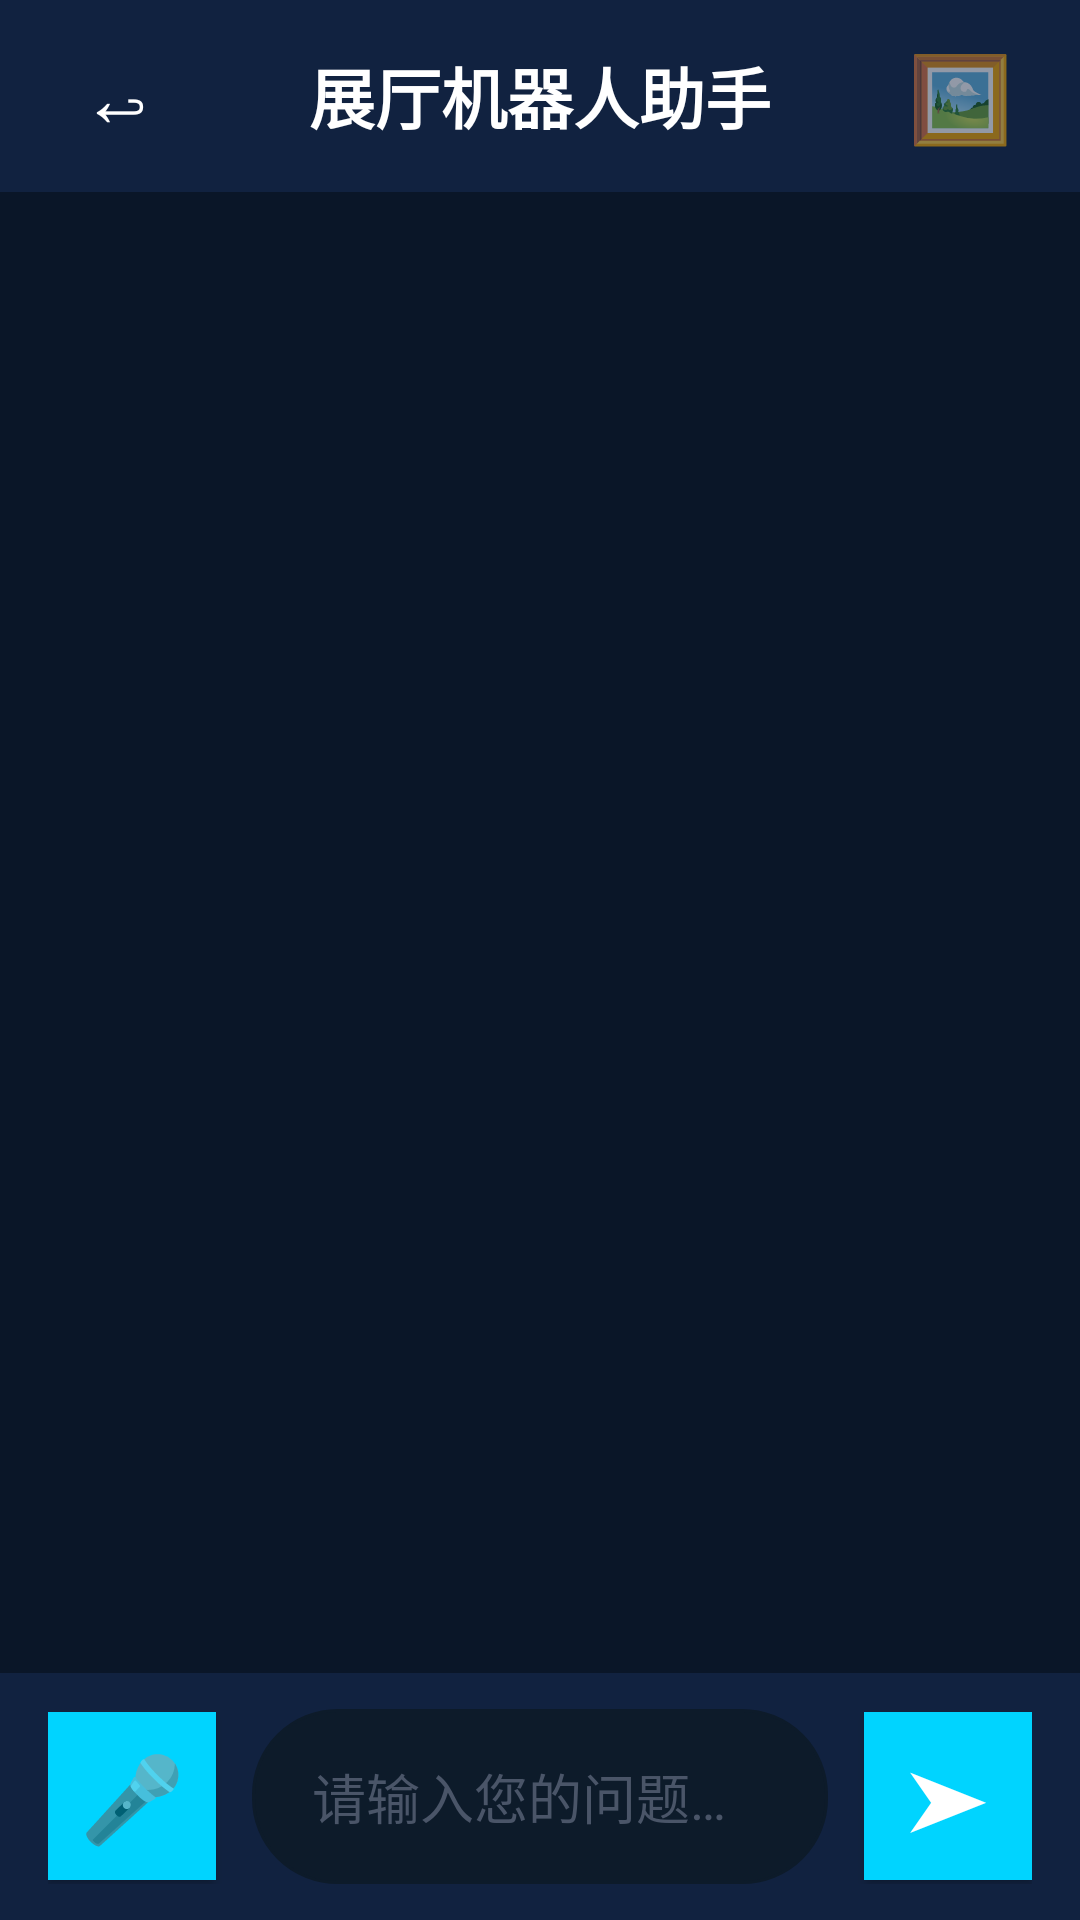

Android layout source for this screen:
<!-- AndroidManifest.xml: application theme Theme.RobotGuide -->
<!-- res/layout/activity_chat.xml -->
<?xml version="1.0" encoding="utf-8"?>
<androidx.constraintlayout.widget.ConstraintLayout
    xmlns:android="http://schemas.android.com/apk/res/android"
    xmlns:app="http://schemas.android.com/apk/res-auto"
    android:layout_width="match_parent"
    android:layout_height="match_parent"
    android:background="@color/bg_dark">

    
    <LinearLayout
        android:id="@+id/topBar"
        android:layout_width="0dp"
        android:layout_height="64dp"
        android:orientation="horizontal"
        android:gravity="center_vertical"
        android:paddingStart="16dp"
        android:paddingEnd="16dp"
        android:background="@color/bg_card"
        app:layout_constraintTop_toTopOf="parent"
        app:layout_constraintStart_toStartOf="parent"
        app:layout_constraintEnd_toEndOf="parent">

        
        <TextView
            android:id="@+id/btnBack"
            android:layout_width="48dp"
            android:layout_height="48dp"
            android:gravity="center"
            android:text="↩"
            android:textColor="@color/text_primary"
            android:textSize="26sp"
            android:contentDescription="@string/back" />

        <TextView
            android:id="@+id/tvTitle"
            android:layout_width="0dp"
            android:layout_height="wrap_content"
            android:layout_weight="1"
            android:gravity="center"
            android:text="@string/app_name"
            android:textColor="@color/text_primary"
            android:textSize="22sp"
            android:textStyle="bold" />

        
        <TextView
            android:id="@+id/btnMediaGallery"
            android:layout_width="48dp"
            android:layout_height="48dp"
            android:gravity="center"
            android:text="🖼️"
            android:textSize="28sp"
            android:contentDescription="@string/media_title" />

    </LinearLayout>

    
    <androidx.recyclerview.widget.RecyclerView
        android:id="@+id/rvChat"
        android:layout_width="0dp"
        android:layout_height="0dp"
        android:layout_marginTop="8dp"
        android:clipToPadding="false"
        android:paddingStart="16dp"
        android:paddingEnd="16dp"
        android:paddingTop="16dp"
        android:paddingBottom="16dp"
        app:layout_constraintTop_toBottomOf="@id/topBar"
        app:layout_constraintBottom_toTopOf="@id/inputBar"
        app:layout_constraintStart_toStartOf="parent"
        app:layout_constraintEnd_toEndOf="parent" />

    
    <LinearLayout
        android:id="@+id/inputBar"
        android:layout_width="0dp"
        android:layout_height="wrap_content"
        android:orientation="horizontal"
        android:gravity="center_vertical"
        android:padding="12dp"
        android:paddingStart="16dp"
        android:paddingEnd="16dp"
        android:background="@color/bg_card"
        app:layout_constraintBottom_toBottomOf="parent"
        app:layout_constraintStart_toStartOf="parent"
        app:layout_constraintEnd_toEndOf="parent">

        
        <TextView
            android:id="@+id/btnVoice"
            android:layout_width="56dp"
            android:layout_height="56dp"
            android:background="@color/colorPrimary"
            android:gravity="center"
            android:text="🎤"
            android:textSize="28sp"
            android:elevation="2dp"
            android:contentDescription="语音输入" />

        
        <EditText
            android:id="@+id/etInput"
            android:layout_width="0dp"
            android:layout_height="wrap_content"
            android:layout_weight="1"
            android:layout_marginStart="12dp"
            android:layout_marginEnd="12dp"
            android:background="@drawable/bg_input_field"
            android:backgroundTint="@color/bg_input"
            android:hint="@string/chat_hint"
            android:textColor="@color/text_primary"
            android:textColorHint="@color/text_hint"
            android:padding="16dp"
            android:paddingStart="20dp"
            android:paddingEnd="20dp"
            android:inputType="textMultiLine"
            android:imeOptions="actionSend"
            android:maxLines="4"
            android:textSize="18sp" />

        
        <TextView
            android:id="@+id/btnSend"
            android:layout_width="56dp"
            android:layout_height="56dp"
            android:background="@color/colorPrimary"
            android:gravity="center"
            android:text="➤"
            android:textColor="#FFFFFF"
            android:textSize="28sp"
            android:elevation="2dp"
            android:contentDescription="@string/chat_send" />

    </LinearLayout>

</androidx.constraintlayout.widget.ConstraintLayout>
<!-- resources referenced by this layout -->
<resources>
  <color name="bg_card">#112240</color>
  <color name="bg_dark">#0A1628</color>
  <color name="bg_input">#0D1B2A</color>
  <color name="colorPrimary">#00D4FF</color>
  <color name="text_hint">#4A5568</color>
  <color name="text_primary">#FFFFFF</color>
  <!-- drawable bg_input_field (drawable) -->
  <?xml version="1.0" encoding="utf-8"?>
  <shape xmlns:android="http://schemas.android.com/apk/res/android"
      android:shape="rectangle">
      <solid android:color="@color/bg_input" />
      <corners android:radius="28dp" />
      <stroke
          android:width="1dp"
          android:color="#1E3A5F" />
  </shape>
  <string name="app_name">展厅机器人助手</string>
  <string name="back">返回</string>
  <string name="chat_hint">请输入您的问题…</string>
  <string name="chat_send">发送</string>
  <string name="media_title">媒体资源</string>
  <style name="Theme.RobotGuide" parent="Theme.MaterialComponents.DayNight.NoActionBar">
          <item name="colorPrimary">@color/colorPrimary</item>
          <item name="colorPrimaryDark">@color/colorPrimaryDark</item>
          <item name="colorAccent">@color/colorAccent</item>
          <item name="android:windowBackground">@color/bg_dark</item>
          <item name="android:statusBarColor">@color/bg_dark</item>
          <item name="android:navigationBarColor">@color/bg_dark</item>
          <item name="android:windowLightStatusBar">false</item>
          <item name="android:windowLightNavigationBar">false</item>
          <item name="android:windowNoTitle">true</item>
          <item name="android:windowActionBar">false</item>
          <item name="android:windowFullscreen">true</item>
          <item name="android:windowContentOverlay">@null</item>
      </style>
  <color name="colorPrimaryDark">#0099CC</color>
  <color name="colorAccent">#00D4FF</color>
</resources>
